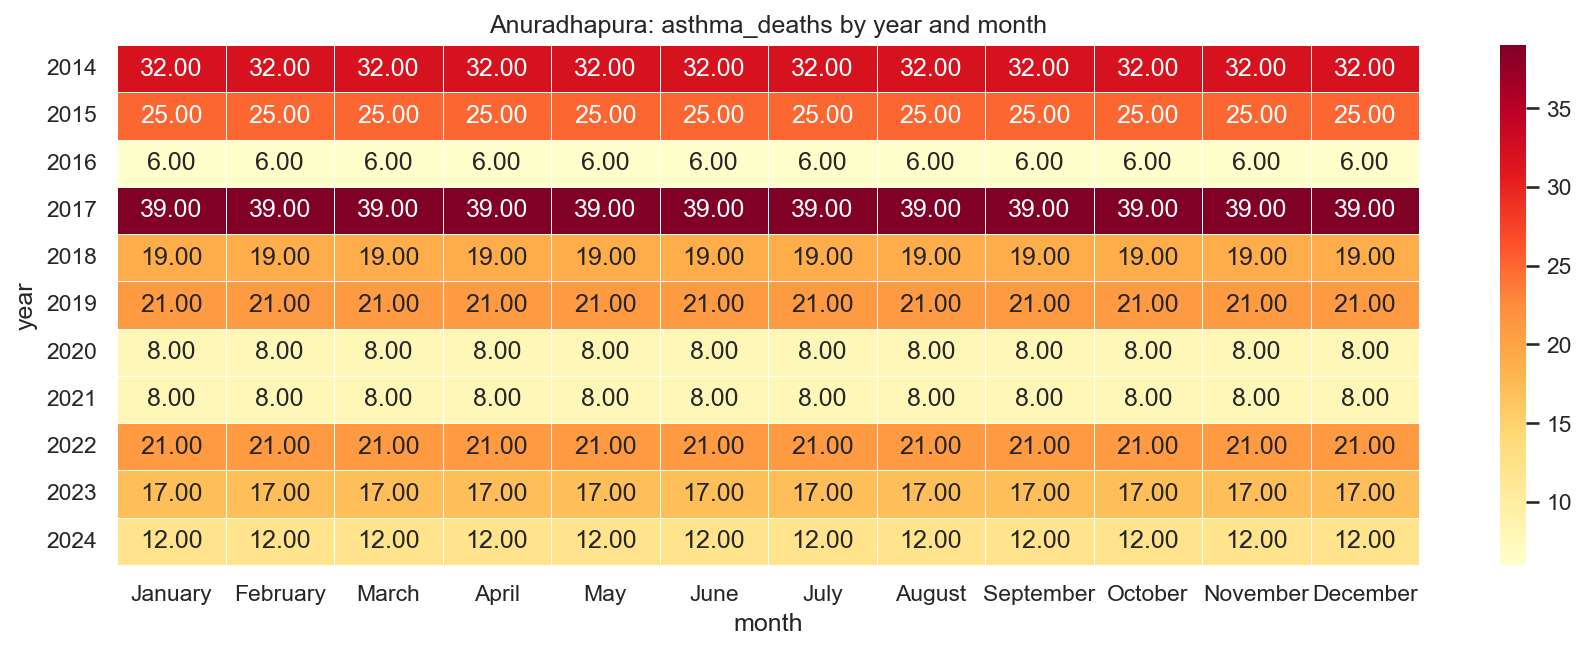

The data file committed next to this chart (first rows):
year, January, February, March, April, May, June, July, August, September, October, November, December
2014, 32.0, 32.0, 32.0, 32.0, 32.0, 32.0, 32.0, 32.0, 32.0, 32.0, 32.0, 32.0
2015, 25.0, 25.0, 25.0, 25.0, 25.0, 25.0, 25.0, 25.0, 25.0, 25.0, 25.0, 25.0
2016, 6.0, 6.0, 6.0, 6.0, 6.0, 6.0, 6.0, 6.0, 6.0, 6.0, 6.0, 6.0
2017, 39.0, 39.0, 39.0, 39.0, 39.0, 39.0, 39.0, 39.0, 39.0, 39.0, 39.0, 39.0
2018, 19.0, 19.0, 19.0, 19.0, 19.0, 19.0, 19.0, 19.0, 19.0, 19.0, 19.0, 19.0
2019, 21.0, 21.0, 21.0, 21.0, 21.0, 21.0, 21.0, 21.0, 21.0, 21.0, 21.0, 21.0
2020, 8.0, 8.0, 8.0, 8.0, 8.0, 8.0, 8.0, 8.0, 8.0, 8.0, 8.0, 8.0
2021, 8.0, 8.0, 8.0, 8.0, 8.0, 8.0, 8.0, 8.0, 8.0, 8.0, 8.0, 8.0
2022, 21.0, 21.0, 21.0, 21.0, 21.0, 21.0, 21.0, 21.0, 21.0, 21.0, 21.0, 21.0
2023, 17.0, 17.0, 17.0, 17.0, 17.0, 17.0, 17.0, 17.0, 17.0, 17.0, 17.0, 17.0
2024, 12.0, 12.0, 12.0, 12.0, 12.0, 12.0, 12.0, 12.0, 12.0, 12.0, 12.0, 12.0
